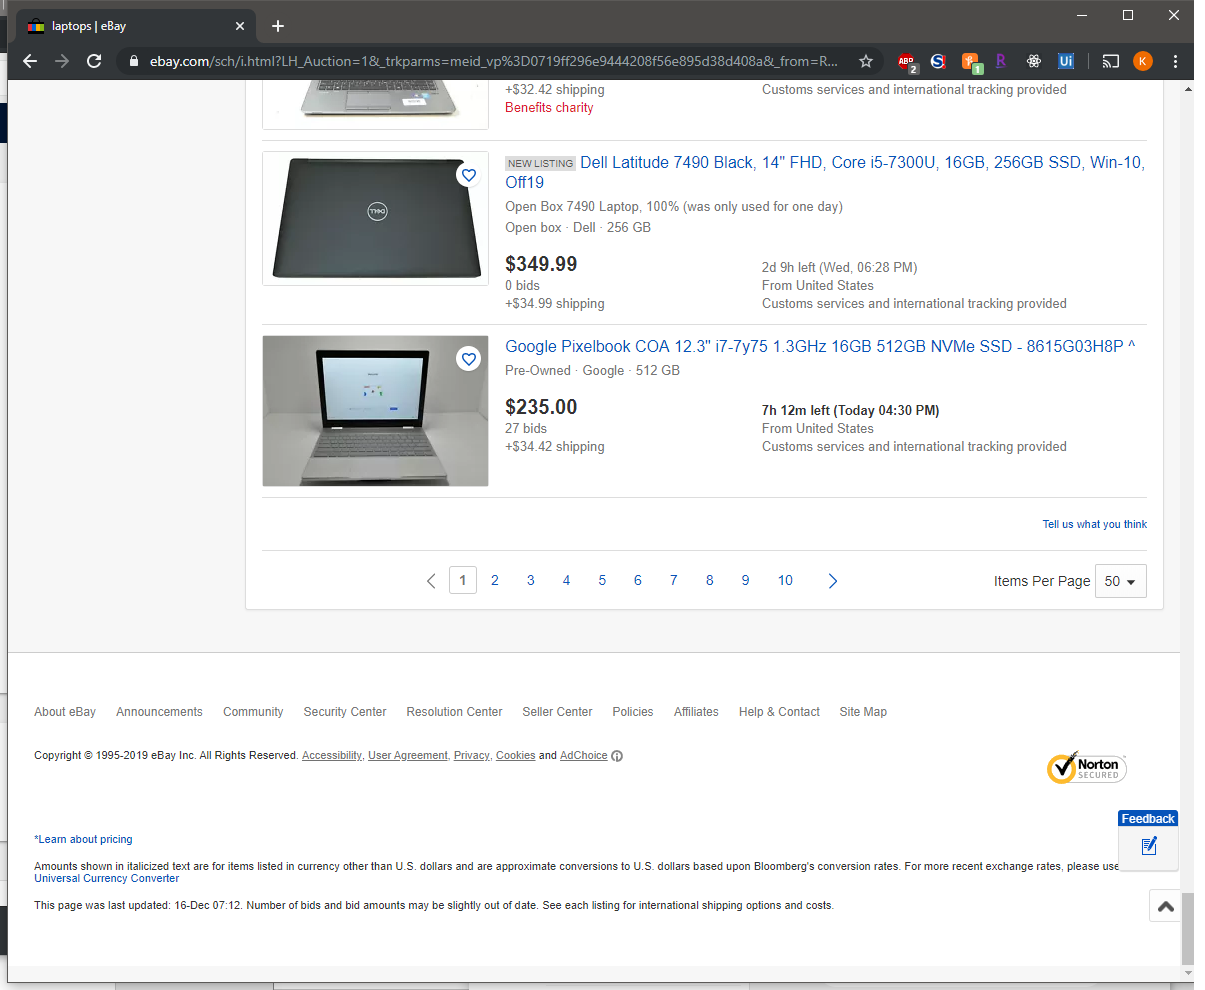
Task: Ebay Data Scraping Process
Workflow: Main

Step 1: Attach Browser 'LaptopseB Page' in window 'laptops | eBay' (chrome.exe)

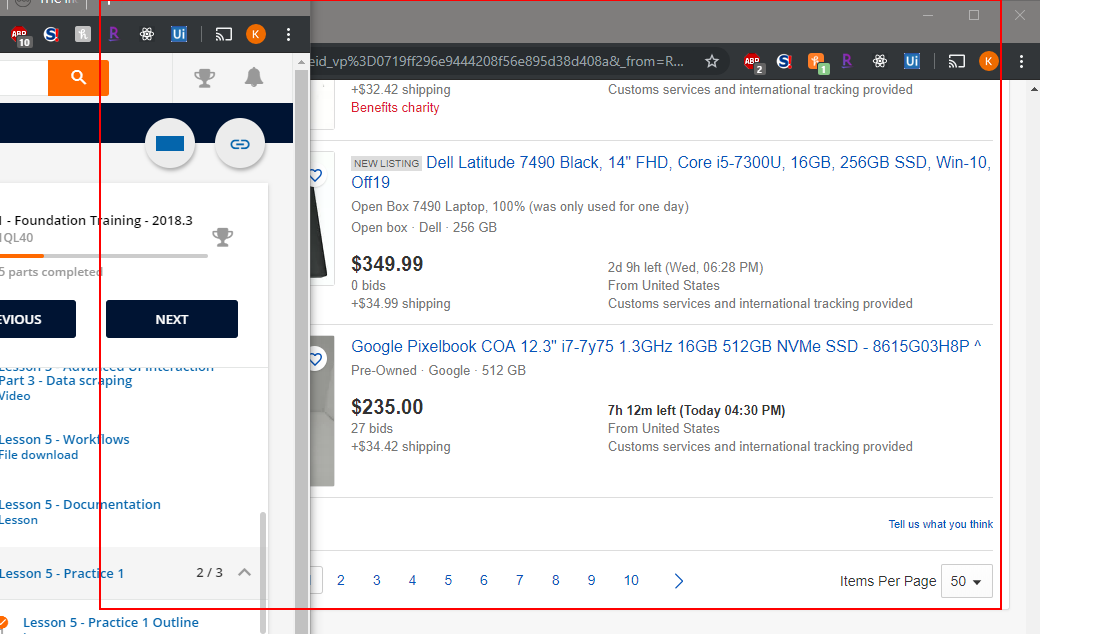
Step 2: get-text from the list